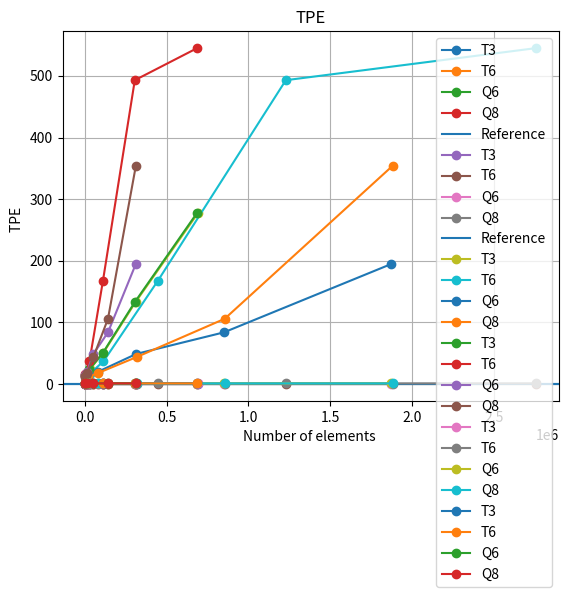

The script that saved this image:
import numpy as np
import matplotlib.pyplot as plt

T3_area = [2.953108e-3, 2.953056e-3, 2.952994e-3, 2.952984e-3, 2.952980e-3, 2.952310e-3]
T6_area = [2.952980e-3, 2.952978e-3, 2.952978e-3, 2.952978e-3, 2.952978e-3, 2.952309e-3]
Q6_area = [2.953285e-3, 2.953056e-3, 2.953002e-3, 2.952984e-3, 2.952980e-3, 2.952310e-3]
Q8_area = [2.952980e-3, 2.952978e-3, 2.952978e-3, 2.952978e-3, 2.952978e-3, 2.952309e-3]

T3_time = [15, 15, 24, 51, 133, 278]
T6_time = [16, 17, 37, 168, 493, 545]
Q6_time = [14, 15, 20, 49, 84, 195]
Q8_time = [14, 12, 18, 44, 106, 354]

T3_tpe = [1.077717, 1.165658, 1.200782, 1.213489, 1.217456, 1.217701]
T6_tpe = [1.205077, 1.213902, 1.218439, 1.220382, 1.221086, 1.219894]
Q6_tpe = [1.164085, 1.199438, 1.212475, 1.217747, 1.219706, 1.219087]
Q8_tpe = [1.202412, 1.212688, 1.217913, 1.220066, 1.220980, 1.219870]

T3_ndof = [2138, 7820, 29042, 113002, 309266, 692728]
T6_ndof = [7990, 29664, 113560, 446844, 1228438, 2757962]
Q6_ndof = [5654, 20796, 79172, 314012, 850144, 1874352]
Q8_ndof = [5990, 21456, 80484, 316612, 854472, 1880842]

T3_nelem = [1817, 7167, 27736, 110418, 304951, 686251]
T6_nelem = [1837, 7090, 27736, 110418, 304951, 686251]
Q6_nelem = [891, 3358, 12984, 51908, 140974, 311315]
Q8_nelem = [891, 3358, 12984, 51908, 140974, 311315]

#area
plt.plot(T3_nelem, T3_area, marker='o', label='T3')
plt.plot(T6_nelem, T6_area, marker='o', label='T6')
plt.plot(Q6_nelem, Q6_area, marker='o', label='Q6')
plt.plot(Q8_nelem, Q8_area , marker='o', label='Q8')
plt.axhline(2.9494e-3 , label='Reference')


plt.xlabel('Number of elements ')
plt.ylabel('Area ')
plt.title('Approximate area')
plt.legend()
plt.grid(True)
plt.show()

plt.plot(T3_ndof, T3_area, marker='o', label='T3')
plt.plot(T6_ndof, T6_area, marker='o', label='T6')
plt.plot(Q6_ndof, Q6_area, marker='o', label='Q6')
plt.plot(Q8_ndof, Q8_area , marker='o', label='Q8')
plt.axhline(2.9494e-3 , label='Reference')


plt.xlabel('Number of degrees of freedom ')
plt.ylabel('Area ')
plt.title('Approximate area')
plt.legend()
plt.grid(True)
plt.show()

#time
plt.plot(T3_ndof, T3_time, marker='o', label='T3')
plt.plot(T6_ndof, T6_time, marker='o', label='T6')
plt.plot(Q6_ndof, Q6_time, marker='o', label='Q6')
plt.plot(Q8_ndof, Q8_time , marker='o', label='Q8')


plt.xlabel('Number of degrees of freedom ')
plt.ylabel('Time')
plt.title('Computation time')
plt.legend()
plt.grid(True)
plt.show()

plt.plot(T3_nelem, T3_time, marker='o', label='T3')
plt.plot(T6_nelem, T6_time, marker='o', label='T6')
plt.plot(Q6_nelem, Q6_time, marker='o', label='Q6')
plt.plot(Q8_nelem, Q8_time , marker='o', label='Q8')


plt.xlabel('Number of elements ')
plt.ylabel('Time  ')
plt.title('Computation time')
plt.legend()
plt.grid(True)
plt.show()
#tpe
plt.plot(T3_ndof, T3_tpe, marker='o', label='T3')
plt.plot(T6_ndof, T6_tpe, marker='o', label='T6')
plt.plot(Q6_ndof, Q6_tpe, marker='o', label='Q6')
plt.plot(Q8_ndof, Q8_tpe , marker='o', label='Q8')


plt.xlabel('Number of degrees of freedom ')
plt.ylabel('TPE')
plt.title('TPE')
plt.legend()
plt.grid(True)
plt.show()

plt.plot(T3_nelem, T3_tpe, marker='o', label='T3')
plt.plot(T6_nelem, T6_tpe, marker='o', label='T6')
plt.plot(Q6_nelem, Q6_tpe, marker='o', label='Q6')
plt.plot(Q8_nelem, Q8_tpe, marker='o', label='Q8')


plt.xlabel('Number of elements ')
plt.ylabel('TPE  ')
plt.title('TPE')
plt.legend()
plt.grid(True)
plt.show()
